10-way image classification set "Apple Blossom Images" from GitHub (19ngxuan/appleBlossomDataset); label vocabulary: BBCH stage 53, BBCH stage 54, BBCH stage 56, BBCH stage 57, BBCH stage 59, BBCH stage 61, BBCH stage 65, BBCH stage 67, BBCH stage 69, BBCH stage 71.

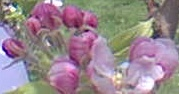
Label: BBCH stage 61

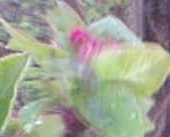
Label: BBCH stage 57

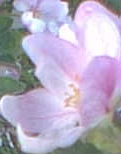
Label: BBCH stage 65

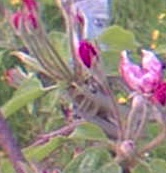
Label: BBCH stage 59

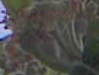
Label: BBCH stage 69

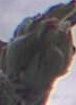
Label: BBCH stage 53
